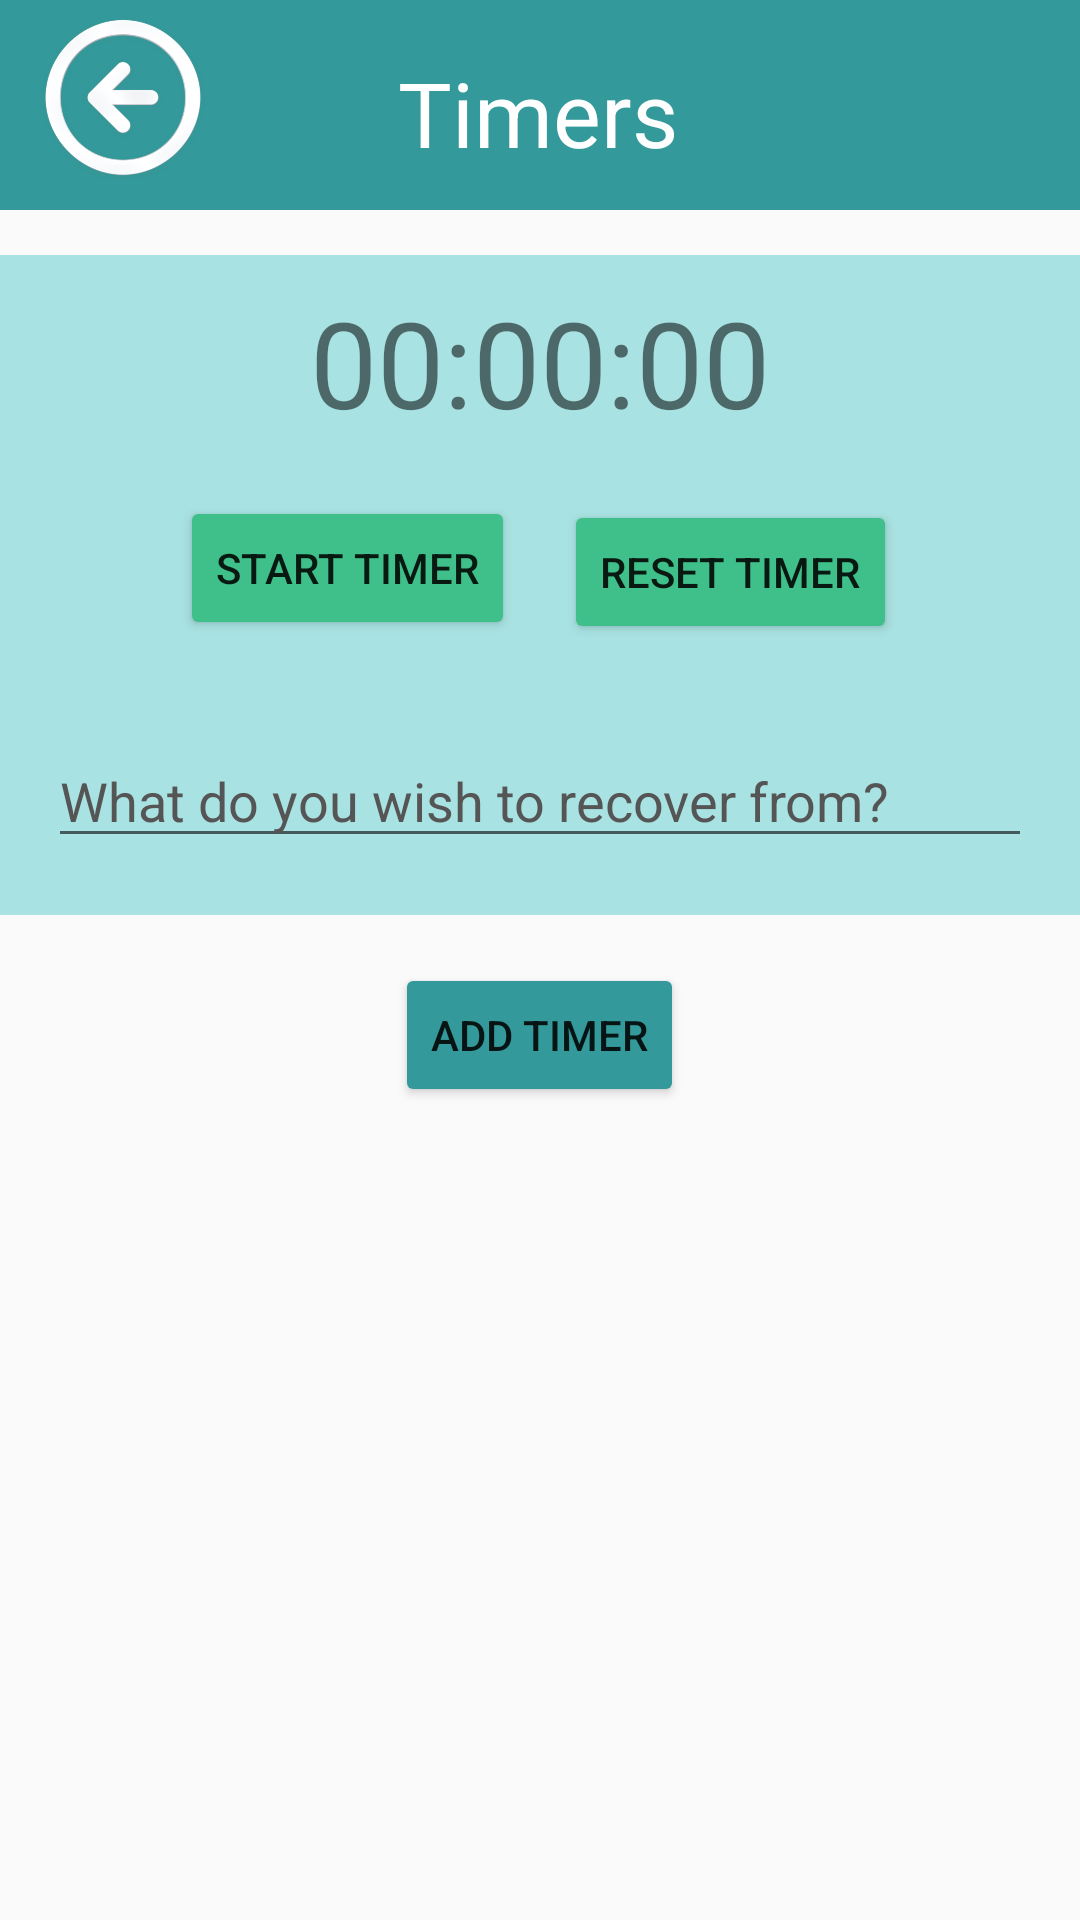

Reconstruct the res/layout file that produces this screen, plus the resources it refers to.
<!-- AndroidManifest.xml: activity theme AppTheme.NoActionBar -->
<!-- res/layout/activity_add_timer.xml -->
<RelativeLayout xmlns:android="http://schemas.android.com/apk/res/android"
    xmlns:app="http://schemas.android.com/apk/res-auto"
    xmlns:tools="http://schemas.android.com/tools"
    android:id="@+id/mainLayout"
    android:layout_width="match_parent"
    android:layout_height="wrap_content"
    tools:context=".AddTimerActivity">


    <RelativeLayout
        android:id="@+id/timerLayout"
        android:layout_width="match_parent"
        android:layout_height="wrap_content"
        tools:context=".AddTimerActivity">


        
        <View
            android:id="@+id/backgroundSquare"
            android:layout_width="395dp"
            android:layout_height="159dp"
            android:layout_below="@id/topBox"
            android:layout_marginHorizontal="16dp"
            android:layout_marginTop="16dp" />

        <TextView
            android:id="@+id/headerTextView"
            android:layout_width="wrap_content"
            android:layout_height="wrap_content"
            android:layout_gravity="center"
            android:text="Timers"
            android:textColor="#FFFFFF"
            android:textSize="24sp"
            android:textStyle="bold" />


        <View
            android:id="@+id/topBox"
            android:layout_width="match_parent"
            android:layout_height="70dp"
            android:background="#33999a"></View>


        <View
            android:id="@+id/newTopBox"
            android:layout_width="match_parent"
            android:layout_height="220dp"
            android:layout_marginTop="85dp"
            android:background="#a9e2e2"></View>

        <TextView
            android:layout_width="wrap_content"
            android:layout_height="55dp"
            android:layout_alignBottom="@+id/topBox"
            android:layout_alignParentStart="true"
            android:layout_alignParentTop="true"
            android:layout_alignParentEnd="true"
            android:layout_marginStart="100dp"
            android:layout_marginTop="10dp"
            android:layout_marginEnd="101dp"
            android:layout_marginBottom="5dp"
            android:gravity="center"
            android:text="Timers"
            android:textColor="@color/white"
            android:textSize="30dp" />


        <TextView
            android:id="@+id/timerTextView"
            android:layout_width="wrap_content"
            android:layout_height="wrap_content"
            android:layout_below="@id/topBox"
            android:layout_centerHorizontal="true"
            android:layout_marginTop="24dp"
            android:text="00:00:00"
            android:textSize="40sp" />


        <Button
            android:id="@+id/startTimerButton"
            android:layout_width="wrap_content"
            android:layout_height="wrap_content"
            android:layout_below="@id/timerTextView"
            android:layout_alignParentStart="true"
            android:layout_marginStart="60dp"
            android:layout_marginTop="18dp"
            android:backgroundTint="#3fc08a"
            android:text="Start Timer" />

        <Button
            android:id="@+id/resetTimerButton"
            android:layout_width="wrap_content"
            android:layout_height="wrap_content"
            android:layout_below="@id/startTimerButton"
            android:layout_alignParentEnd="true"
            android:layout_marginTop="-47dp"
            android:layout_marginEnd="61dp"
            android:backgroundTint="#3fc08a"
            android:text="Reset Timer" />

        <EditText
            android:id="@+id/textInputEditText"
            android:layout_width="match_parent"
            android:layout_height="wrap_content"
            android:layout_below="@id/resetTimerButton"
            android:layout_marginStart="16dp"
            android:layout_marginTop="30dp"
            android:layout_marginEnd="16dp"
            android:layout_marginBottom="16dp"
            android:hint="What do you wish to recover from?"
            android:textColorHint="#555" />

        <ImageView
            android:id="@+id/timerBackBtn"
            android:layout_width="82dp"
            android:layout_height="66dp"
            android:src="@drawable/arrowbtn" />
    </RelativeLayout>

    <Button
        android:id="@+id/TimerBtnAdd"
        android:layout_width="wrap_content"
        android:layout_height="wrap_content"
        android:layout_below="@id/timerLayout"
        android:layout_centerHorizontal="true"
        android:layout_marginTop="16dp"
        android:text="Add Timer"
        android:backgroundTint="#33999a"/>


</RelativeLayout>
<!-- resources referenced by this layout -->
<resources>
  <color name="white">#FFFFFFFF</color>
  <!-- drawable arrowbtn: png bitmap (drawable, 250809 bytes) -->
  <style name="AppTheme.NoActionBar" parent="Theme.AppCompat.Light.DarkActionBar">
          <item name="windowActionBar">false</item>
          <item name="windowNoTitle">true</item>
      </style>
</resources>
